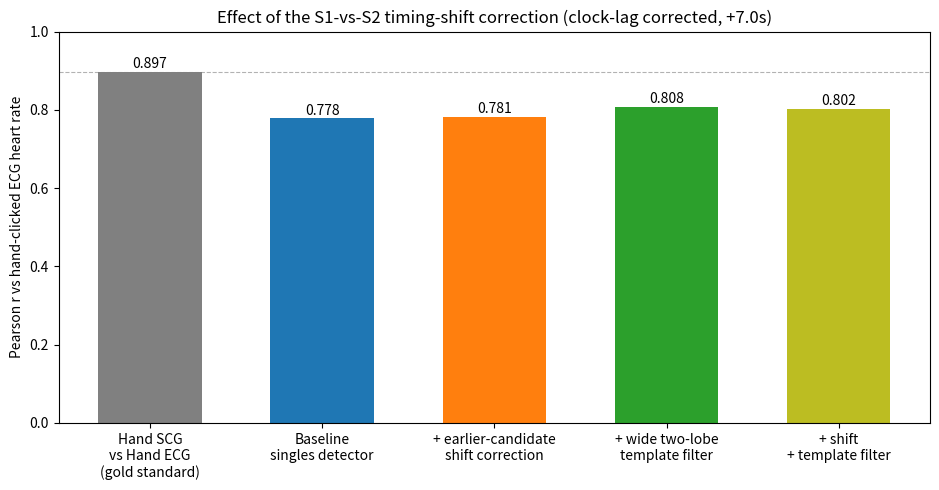

Reproduce this figure in Python. (Note: this script raises an exception after producing the figure.)
import matplotlib; matplotlib.use("Agg")
import matplotlib.pyplot as plt

labels = ["Hand SCG\nvs Hand ECG\n(gold standard)", "Baseline\nsingles detector", "+ earlier-candidate\nshift correction", "+ wide two-lobe\ntemplate filter", "+ shift\n+ template filter"]
r_vals = [0.897, 0.778, 0.781, 0.808, 0.802]
colors = ["gray", "tab:blue", "tab:orange", "tab:green", "tab:olive"]

fig, ax = plt.subplots(figsize=(9.5,5))
bars = ax.bar(labels, r_vals, color=colors, width=0.6)
for b,v in zip(bars, r_vals):
    ax.text(b.get_x()+b.get_width()/2, v+0.01, f"{v:.3f}", ha="center", fontsize=10)
ax.set_ylabel("Pearson r vs hand-clicked ECG heart rate")
ax.set_ylim(0,1.0)
ax.set_title("Effect of the S1-vs-S2 timing-shift correction (clock-lag corrected, +7.0s)")
ax.axhline(r_vals[0], color="gray", ls="--", lw=0.8, alpha=0.6)
plt.tight_layout()
plt.savefig("/tmp/dog-test-ecg/dog-test-ecg-code/figs/chelten_final_summary_v3.png", dpi=130)
print("saved")
